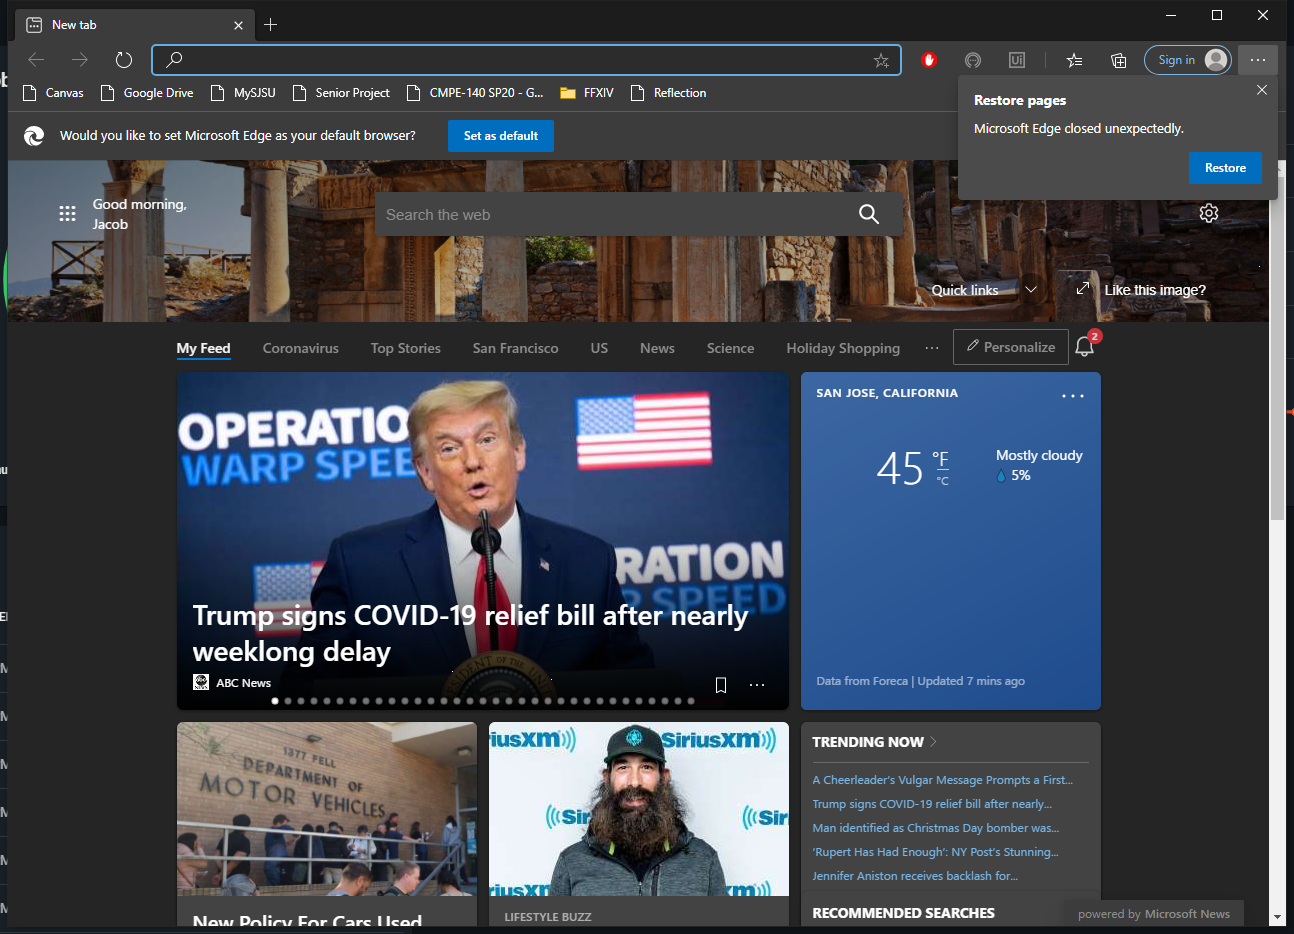
Task: Process to automate the gathering of Revature associate information and creating a GitHub organization for said associates.
Workflow: GoogleSignInTest

Step 1: Use Browser Edge: New tab (msedge.exe)
